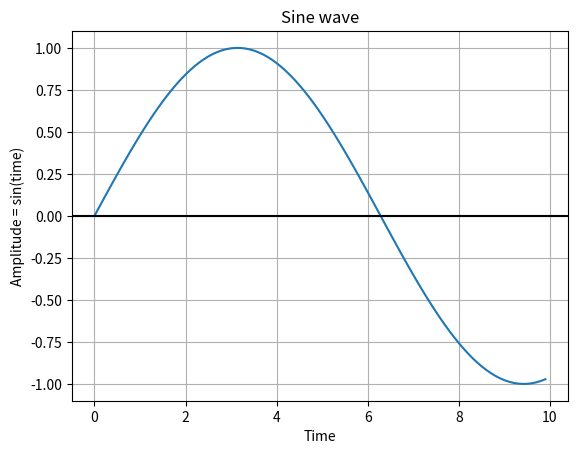

Write the Python code that produced this figure.
import numpy as np

import matplotlib.pyplot as plot

time        = np.arange(0, 10, 0.1);

amplitude   = np.sin(time/2)

plot.plot(time, amplitude)

plot.title('Sine wave')

plot.xlabel('Time')
plot.ylabel('Amplitude = sin(time)')
plot.grid(True, which='both')

plot.axhline(y=0, color='k')
plot.show()

#credit to https://pythontic.com/visualization/charts/sinewave
plot.show()